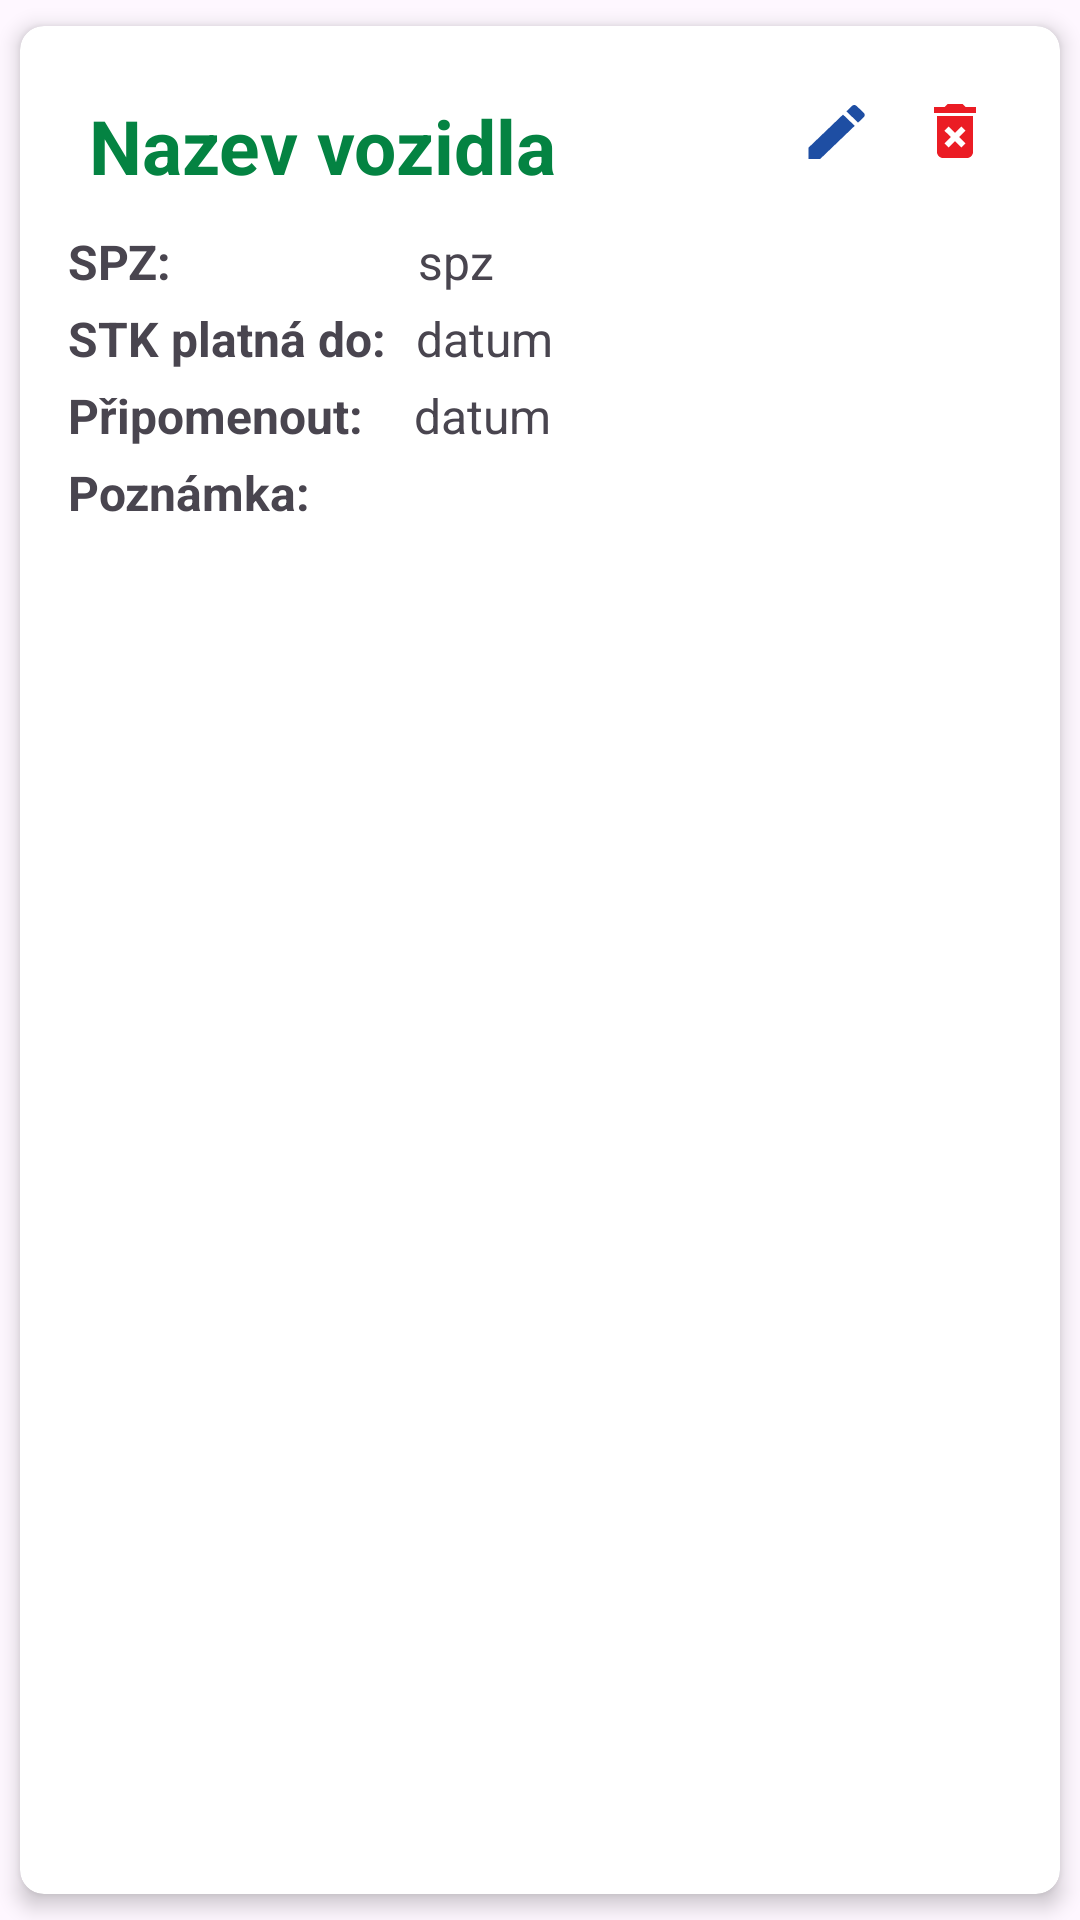

This screen was rendered from an Android layout file. Write that file and the resources it references.
<!-- AndroidManifest.xml: application theme Theme.MyApp_zkouska -->
<!-- res/layout/car_item.xml -->
<?xml version="1.0" encoding="utf-8"?>
<androidx.cardview.widget.CardView xmlns:android="http://schemas.android.com/apk/res/android"
    android:layout_width="match_parent"
    android:layout_height="wrap_content"
    xmlns:app="http://schemas.android.com/apk/res-auto"
    app:cardCornerRadius="8dp"
    app:cardElevation="4dp"
    app:cardUseCompatPadding="true">
    
    <LinearLayout
        android:layout_width="match_parent"
        android:layout_height="wrap_content"
        android:orientation="vertical"
        android:padding="16dp">

        <RelativeLayout
            android:layout_width="match_parent"
            android:layout_height="wrap_content"
            android:orientation="horizontal"
            android:padding="7dp">

            <TextView
                android:id="@+id/tvNazev"
                android:layout_width="wrap_content"
                android:layout_height="wrap_content"
                android:text="Nazev vozidla"
                android:textSize="25dp"
                android:textStyle="bold"
                android:textColor="#048342"/>

            <ImageView
                android:id="@+id/btnUpdate"
                android:layout_width="24dp"
                android:layout_height="24dp"
                android:layout_below="@+id/btnDelete"
                android:layout_alignParentEnd="true"
                android:layout_marginTop="-24dp"
                android:layout_marginEnd="40dp"
                android:src="@drawable/baseline_mode_edit_24" />

            <ImageView
                android:id="@+id/btnDelete"
                android:layout_width="24dp"
                android:layout_height="24dp"
                android:layout_alignParentEnd="true"
                android:src="@drawable/baseline_delete_forever_24"/>

        </RelativeLayout>

        <LinearLayout
            android:layout_width="wrap_content"
            android:layout_height="match_parent"
            android:orientation="horizontal">

            <TextView
                android:layout_width="wrap_content"
                android:layout_height="wrap_content"
                android:layout_marginTop="4dp"
                android:maxLines="3"
                android:textSize="16dp"
                android:textStyle="bold"
                android:text="SPZ:" />

            <TextView
                android:id="@+id/tvSPZ"
                android:layout_width="wrap_content"
                android:layout_height="wrap_content"
                android:layout_marginTop="4dp"
                android:layout_marginLeft="82dp"
                android:textSize="16dp"
                android:text="spz" />

        </LinearLayout>

        <LinearLayout
            android:layout_width="wrap_content"
            android:layout_height="match_parent"
            android:orientation="horizontal">

            <TextView
                android:layout_width="wrap_content"
                android:layout_height="wrap_content"
                android:layout_marginTop="4dp"
                android:textStyle="bold"
                android:textSize="16dp"
                android:text="STK platná do:" />

            <TextView
                android:id="@+id/tvDateStk"
                android:layout_width="wrap_content"
                android:layout_height="wrap_content"
                android:layout_marginTop="4dp"
                android:layout_marginLeft="10dp"
                android:textSize="16dp"
                android:text="datum" />

        </LinearLayout>

        <LinearLayout
            android:layout_width="wrap_content"
            android:layout_height="match_parent"
            android:orientation="horizontal">

            <TextView
                android:layout_width="wrap_content"
                android:layout_height="wrap_content"
                android:layout_marginTop="4dp"
                android:textStyle="bold"
                android:textSize="16dp"
                android:text="Připomenout:" />

            <TextView
                android:id="@+id/tvDateReminder"
                android:layout_width="wrap_content"
                android:layout_height="wrap_content"
                android:layout_marginTop="4dp"
                android:layout_marginLeft="17dp"
                android:textSize="16dp"
                android:text="datum" />

        </LinearLayout>

        <LinearLayout
            android:layout_width="wrap_content"
            android:layout_height="match_parent"
            android:orientation="horizontal">

            <TextView
                android:layout_width="wrap_content"
                android:layout_height="wrap_content"
                android:layout_marginTop="4dp"
                android:textStyle="bold"
                android:textSize="16dp"
                android:text="Poznámka:" />

            <TextView
                android:id="@+id/tvPoznamka"
                android:layout_width="wrap_content"
                android:layout_height="wrap_content"
                android:layout_marginTop="4dp"
                android:layout_marginLeft="34dp"
                android:textSize="16dp"
                android:text="" />

        </LinearLayout>


    </LinearLayout>

</androidx.cardview.widget.CardView>
<!-- resources referenced by this layout -->
<resources>
  <!-- drawable baseline_delete_forever_24 (drawable) -->
  <vector android:height="24dp" android:tint="#EB1C24"
      android:viewportHeight="24" android:viewportWidth="24"
      android:width="24dp" xmlns:android="http://schemas.android.com/apk/res/android">
      <path android:fillColor="@android:color/white" android:pathData="M6,19c0,1.1 0.9,2 2,2h8c1.1,0 2,-0.9 2,-2L18,7L6,7v12zM8.46,11.88l1.41,-1.41L12,12.59l2.12,-2.12 1.41,1.41L13.41,14l2.12,2.12 -1.41,1.41L12,15.41l-2.12,2.12 -1.41,-1.41L10.59,14l-2.13,-2.12zM15.5,4l-1,-1h-5l-1,1L5,4v2h14L19,4z"/>
  </vector>
  <!-- drawable baseline_mode_edit_24 (drawable) -->
  <vector android:height="24dp" android:tint="#1E4EA3"
      android:viewportHeight="24" android:viewportWidth="23"
      android:width="24dp" xmlns:android="http://schemas.android.com/apk/res/android">
      <path android:fillColor="@android:color/white" android:pathData="M3,17.25V21h3.75L17.81,9.94l-3.75,-3.75L3,17.25zM20.71,7.04c0.39,-0.39 0.39,-1.02 0,-1.41l-2.34,-2.34c-0.39,-0.39 -1.02,-0.39 -1.41,0l-1.83,1.83 3.75,3.75 1.83,-1.83z"/>
  </vector>
  <style name="Theme.MyApp_zkouska" parent="Base.Theme.MyApp_zkouska" />
  <style name="Base.Theme.MyApp_zkouska" parent="Theme.Material3.DayNight.NoActionBar">
          <item name="android:navigationBarColor">@android:color/black</item>
          <item name="android:statusBarColor">@android:color/black</item>
          
          
      </style>
</resources>
